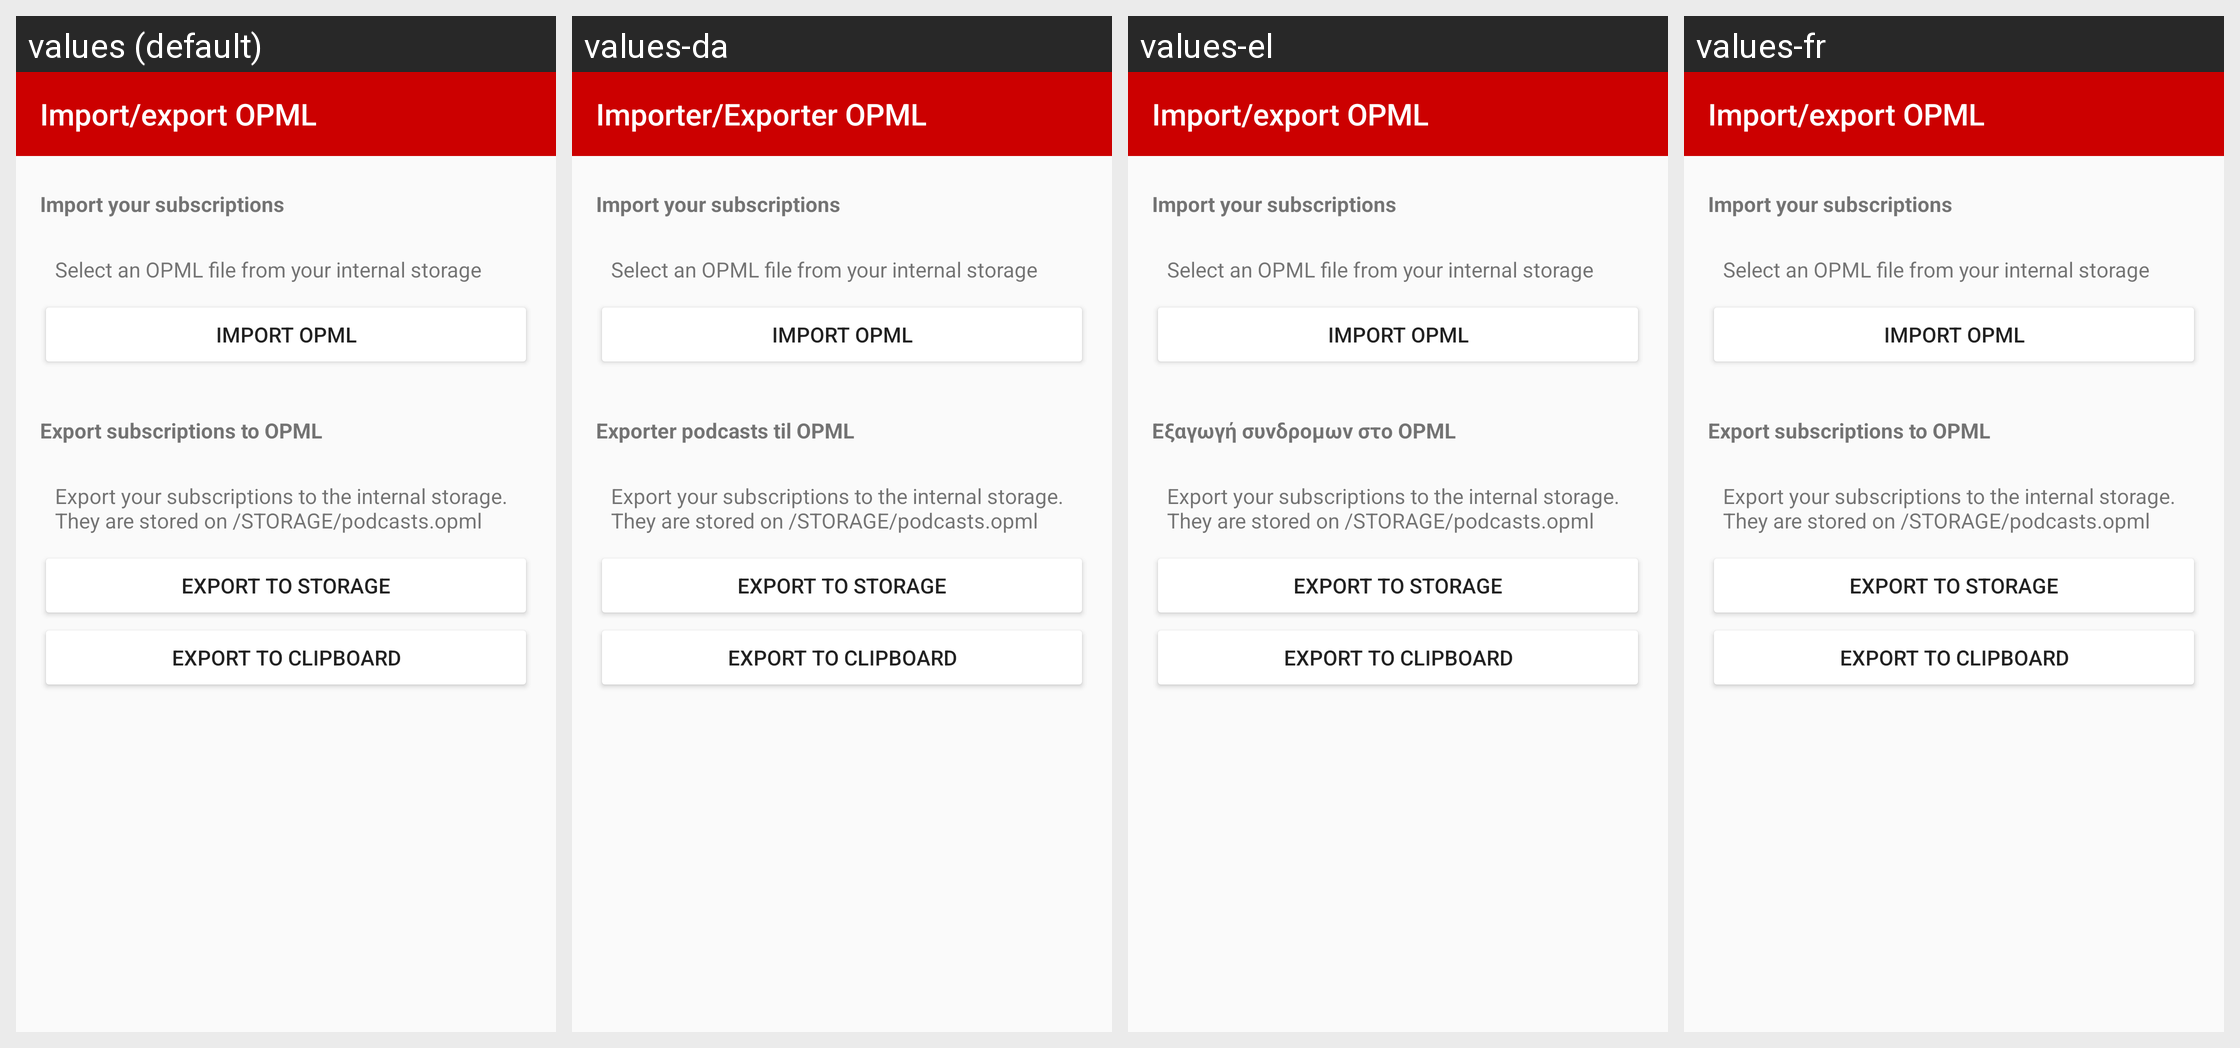

This grid shows one Android layout under several languages. Give, for every string resource on the screen, its name, the default text and each shown locale's text.
Android screen res/layout/activity_opml_import_export.xml rendered under 4 locales, left to right: values (default), values-da, values-el, values-fr. Device: Nexus 5 (rendered at 1080×1920; each locale shown at half size, 540×960, under a caption strip naming it); theme SoundWavesTheme.Light.
Other locales in the repository, not shown: values-bn-rIN, values-ca-rES, values-de, values-es, values-ja, values-pt.
Strings drawn on this screen, with the default value and each locale's value (text and hints the layout hard-codes, and strings that could not be matched under every locale, appear in the picture but are not listed):

menu_import
  values: Import/export OPML
  values-da: Importer/Exporter OPML
  values-el: Import/export OPML  [not translated; the default value is used]
  values-fr: Import/export OPML  [not translated; the default value is used]

import_export_explanation
  values: Import your subscriptions
  values-da: Import your subscriptions  [not translated; the default value is used]
  values-el: Import your subscriptions  [not translated; the default value is used]
  values-fr: Import your subscriptions  [not translated; the default value is used]

opml_import_explanation
  values: Select an OPML file from your internal storage
  values-da: Select an OPML file from your internal storage  [not translated; the default value is used]
  values-el: Select an OPML file from your internal storage  [not translated; the default value is used]
  values-fr: Select an OPML file from your internal storage  [not translated; the default value is used]

opml_import_button
  values: Import OPML
  values-da: Import OPML  [not translated; the default value is used]
  values-el: Import OPML  [not translated; the default value is used]
  values-fr: Import OPML  [not translated; the default value is used]

opml_radio_export
  values: Export subscriptions to OPML
  values-da: Exporter podcasts til OPML
  values-el: Εξαγωγή συνδρομων στο OPML
  values-fr: Export subscriptions to OPML  [not translated; the default value is used]

opml_export_explanation
  values: Export your subscriptions to the internal storage. They are stored on /STORAGE/podcasts.opml
  values-da: Export your subscriptions to the internal storage. They are stored on /STORAGE/podcasts.opml  [not translated; the default value is used]
  values-el: Export your subscriptions to the internal storage. They are stored on /STORAGE/podcasts.opml  [not translated; the default value is used]
  values-fr: Export your subscriptions to the internal storage. They are stored on /STORAGE/podcasts.opml  [not translated; the default value is used]

opml_export_button
  values: Export to storage
  values-da: Export to storage  [not translated; the default value is used]
  values-el: Export to storage  [not translated; the default value is used]
  values-fr: Export to storage  [not translated; the default value is used]

opml_export_clipboard_button
  values: Export to clipboard
  values-da: Export to clipboard  [not translated; the default value is used]
  values-el: Export to clipboard  [not translated; the default value is used]
  values-fr: Export to clipboard  [not translated; the default value is used]
